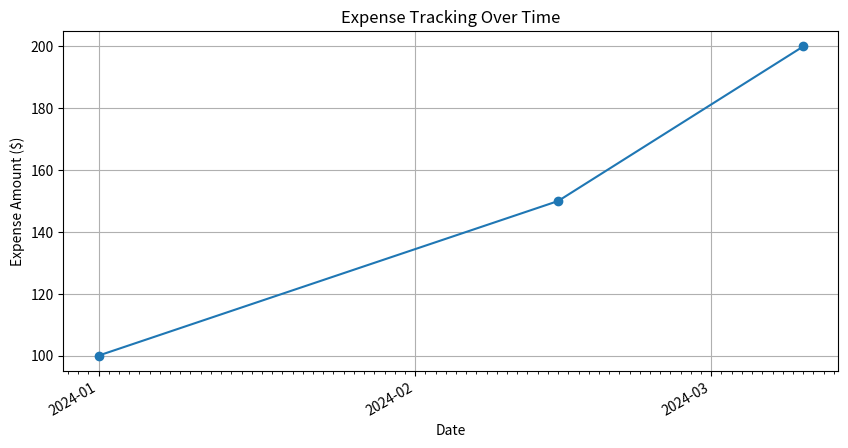

Recreate this plot in Python.
import matplotlib.pyplot as plt
from datetime import datetime
import matplotlib.dates as mdates

class LineChart:
    def __init__(self):
        self.dates = []
        self.expenses = []

    def add_expense(self, date_str, amount):
        """Adds an expense to the chart.
        
        Args:
            date_str (str): The date of the expense in 'YYYY-MM-DD' format.
            amount (float): The amount of the expense.
        """
        date = datetime.strptime(date_str, '%Y-%m-%d')
        self.dates.append(date)
        self.expenses.append(amount)

    def plot(self):
        """Plots the line chart with the collected expense data."""
        plt.figure(figsize=(10, 5))
        plt.plot(self.dates, self.expenses, marker='o', linestyle='-')

        # Formatting the plot
        plt.gca().xaxis.set_major_locator(mdates.MonthLocator(interval=1))  # every month
        plt.gca().xaxis.set_major_formatter(mdates.DateFormatter('%Y-%m'))  # month and year
        plt.gca().xaxis.set_minor_locator(mdates.DayLocator())  # every day
        plt.gcf().autofmt_xdate()  # Rotation

        plt.title('Expense Tracking Over Time')
        plt.xlabel('Date')
        plt.ylabel('Expense Amount ($)')
        plt.grid(True)
        plt.show()

# Example usage
chart = LineChart()
chart.add_expense('2024-01-01', 100)
chart.add_expense('2024-02-15', 150)
chart.add_expense('2024-03-10', 200)
chart.plot()
